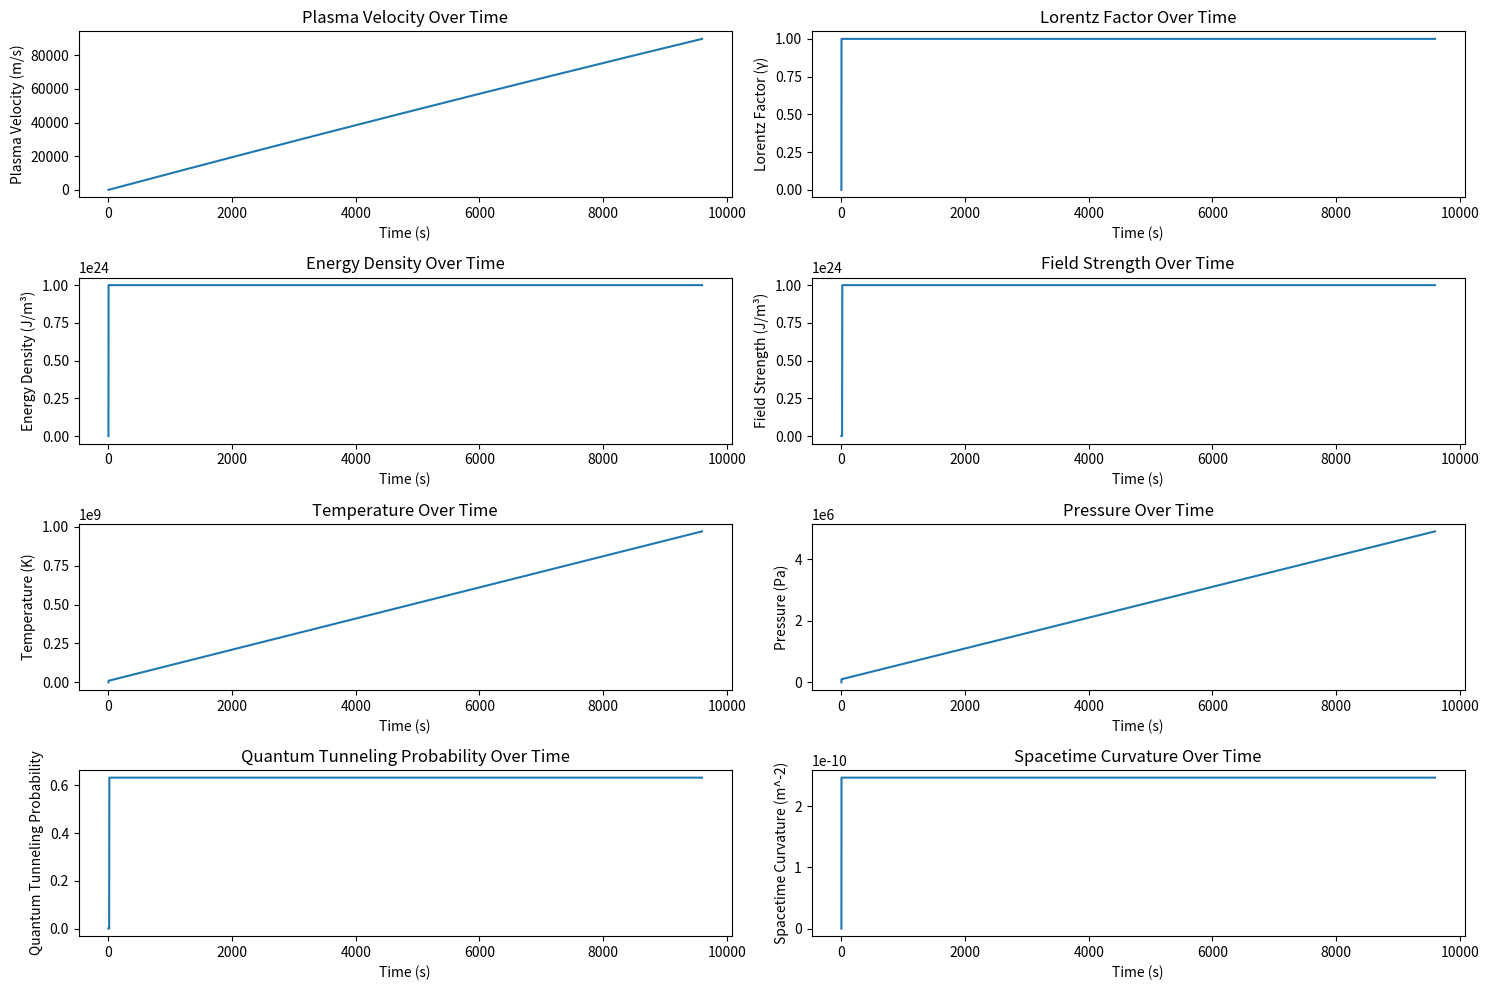
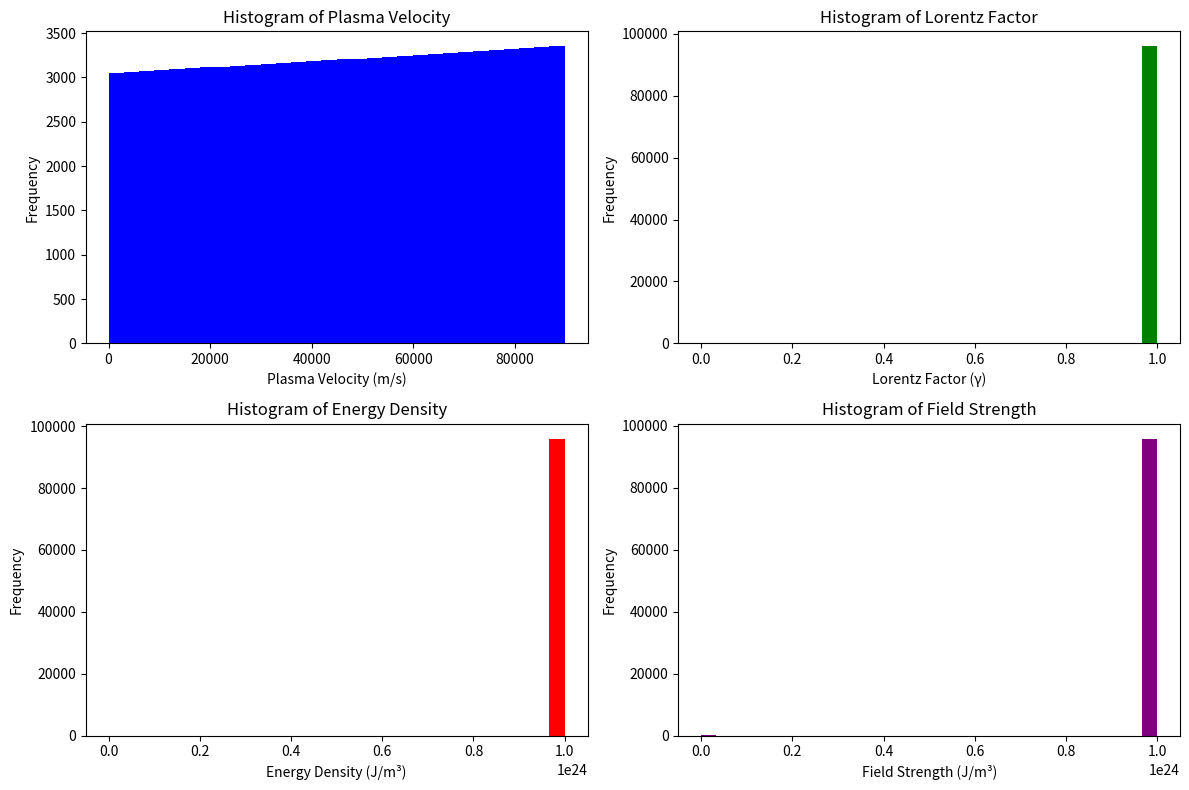
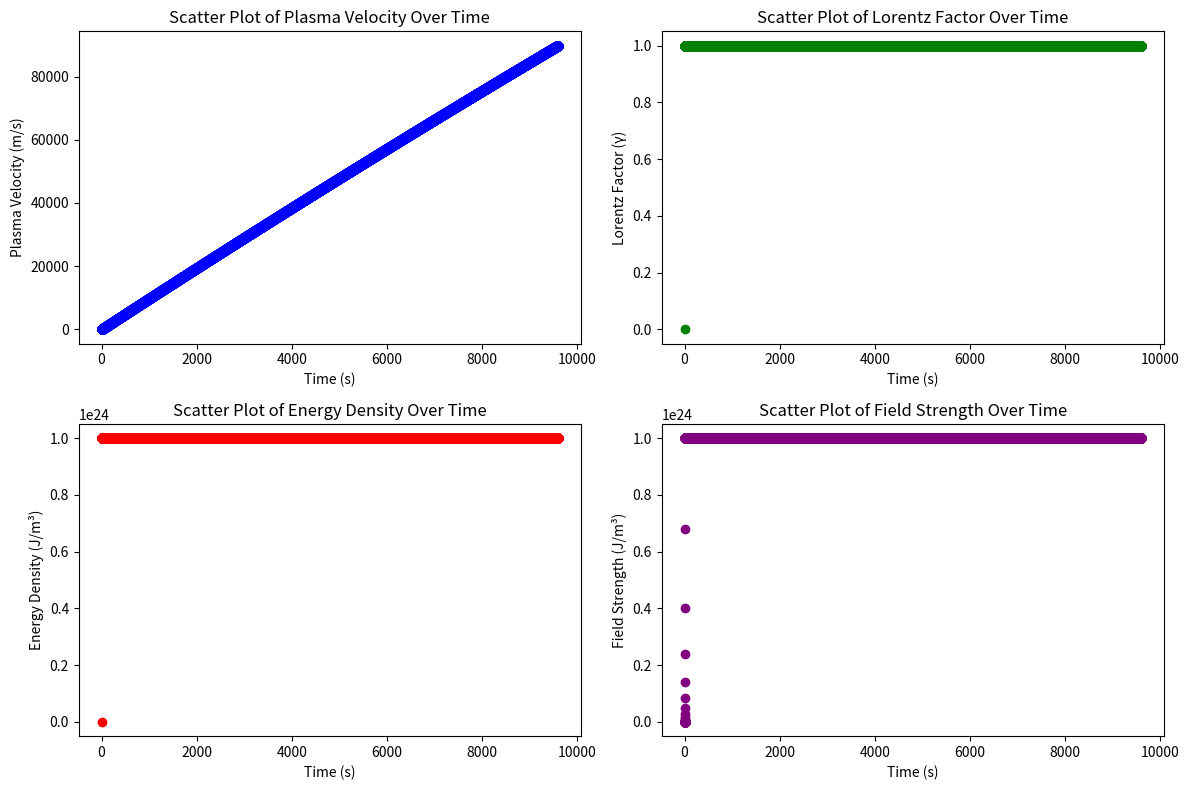
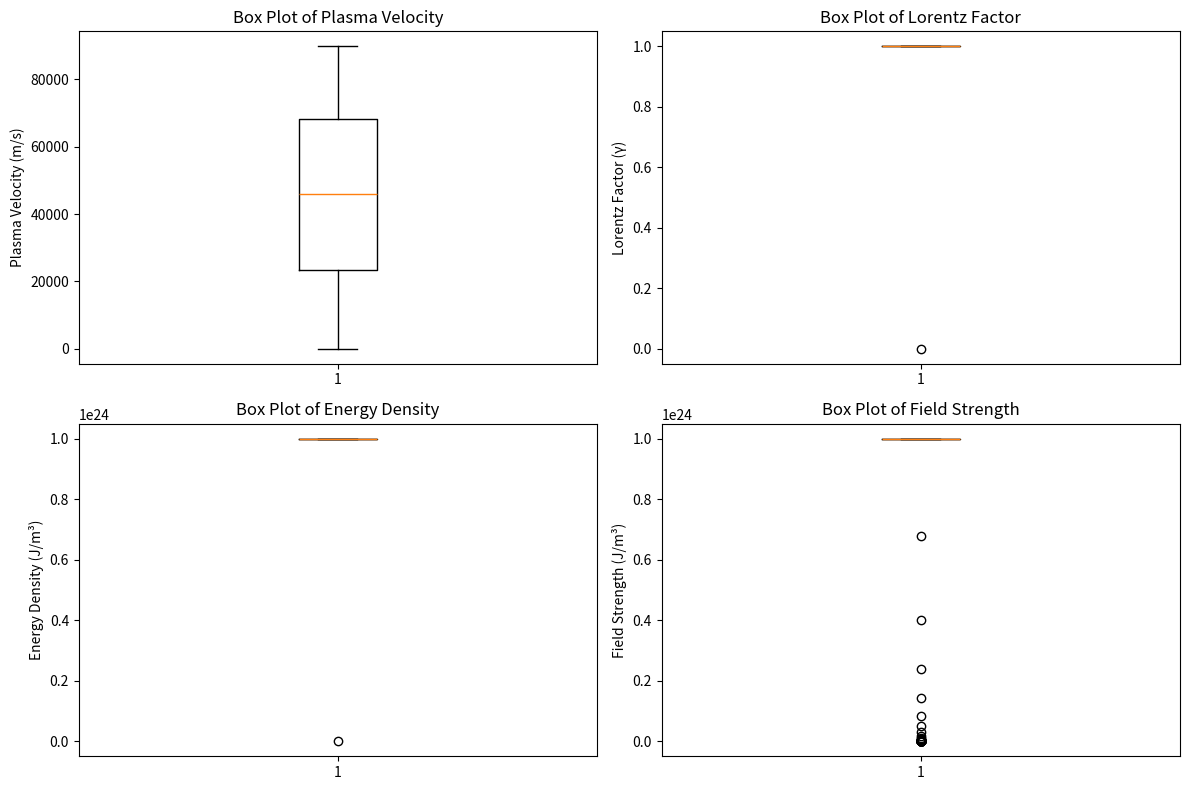
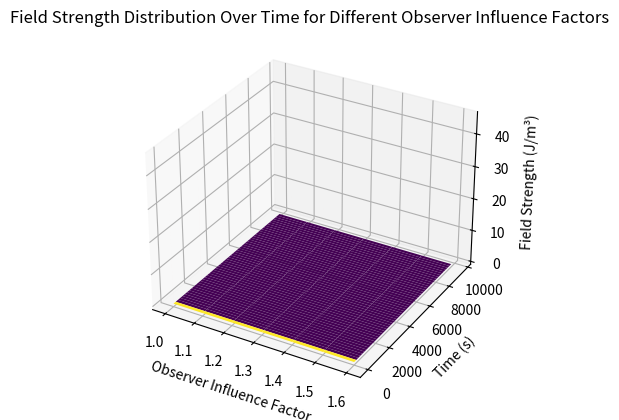

Generate these figures, in order, with matplotlib:
import numpy as np
import matplotlib.pyplot as plt
from mpl_toolkits.mplot3d import Axes3D

# Constants
c = 3e8  # Speed of light in m/s
B = 30  # Magnetic field strength in Tesla
acceleration = 9.81  # Gravitational acceleration in m/s^2
damping_factor = 0.00001  # Damping factor
mass_particle = 1.67e-27  # Mass of a plasma particle in kg (approx mass of a proton)
num_particles = 1e30  # Number of particles in the plasma
cap_value = 1e24  # Updated cap value to prevent overflow
observer_influence_factor = 1.1  # Factor by which the observer influences the field strength
observer_interval = 45  # Interval at which new observers are introduced in seconds
initial_observers = 1  # Initial number of observers
volume_per_observer = 1.0  # Volume of space added per observer in arbitrary units

# Time parameters
total_time = 9600  # Total simulation
time_steps = 96000  # Number of time steps
dt = total_time / time_steps  # Time step size\

# Arrays to store data
time_array = np.arange(0, total_time, dt)
plasma_velocity_array = np.zeros(len(time_array))
lorentz_factor_array = np.zeros(len(time_array))
energy_density_array = np.zeros(len(time_array))
field_strength_array = np.zeros(len(time_array))
temperature_array = np.zeros(len(time_array))
pressure_array = np.zeros(len(time_array))
quantum_tunneling_probability_array = np.zeros(len(time_array))
spacetime_curvature_array = np.zeros(len(time_array))
volume_array = np.zeros(len(time_array))

# Initial conditions
plasma_velocity = 0.0
lorentz_factor = 1.0
energy_density = 0.0
field_strength = 1e20
temperature = 1e7
pressure = 100000.0  # in Pascals
quantum_tunneling_probability = 0.1
spacetime_curvature = 1e-35
current_observers = initial_observers

# Simulation loop
for i in range(1, len(time_array)):
    try:
        # Update plasma velocity
        plasma_velocity += (acceleration - damping_factor * plasma_velocity) * dt
        lorentz_factor = 1 / np.sqrt(1 - (plasma_velocity / c)**2) if plasma_velocity < c else plasma_velocity / c

        # Apply observer influence at intervals
        if i % observer_interval == 0:
            current_observers *= 2  # Double the number of observers
            if current_observers > 1e6:
                current_observers = 1e6  # Cap the number of observers to prevent overflow

        # Update field strength with observer influence using logarithmic scaling
        observer_factor = np.log1p(observer_influence_factor * current_observers)
        field_strength *= observer_factor

        # Cap field strength to prevent overflow
        if field_strength > cap_value:
            field_strength = cap_value

        # Update energy density with a cap
        energy_density = min(0.5 * (field_strength**2) * (plasma_velocity**2), cap_value)

        # Calculate the volume of space influenced by the observers
        volume = current_observers * volume_per_observer

        # Update temperature
        temperature += 1e5 * dt

        # Update pressure
        pressure += 500.0 * dt

        # Update quantum tunneling probability and spacetime curvature
        quantum_tunneling_probability = 1 - np.exp(-field_strength / cap_value)
        spacetime_curvature = 2 * energy_density / (c**4)

        # Store data
        plasma_velocity_array[i] = plasma_velocity
        lorentz_factor_array[i] = lorentz_factor
        energy_density_array[i] = energy_density
        field_strength_array[i] = field_strength
        temperature_array[i] = temperature
        pressure_array[i] = pressure
        quantum_tunneling_probability_array[i] = quantum_tunneling_probability
        spacetime_curvature_array[i] = spacetime_curvature
        volume_array[i] = volume

    except OverflowError:
        print(f"Overflow error at iteration {i}, capping values")
        plasma_velocity_array[i] = plasma_velocity_array[i-1]
        lorentz_factor_array[i] = lorentz_factor_array[i-1]
        energy_density_array[i] = cap_value
        field_strength_array[i] = field_strength_array[i-1]
        temperature_array[i] = temperature_array[i-1]
        pressure_array[i] = pressure_array[i-1]
        quantum_tunneling_probability_array[i] = quantum_tunneling_probability_array[i-1]
        spacetime_curvature_array[i] = spacetime_curvature_array[i-1]
        volume_array[i] = volume_array[i-1]

# Function to remove non-finite values
def remove_non_finite(data):
    return data[np.isfinite(data)]

# Plotting results
fig, axs = plt.subplots(4, 2, figsize=(15, 10))

axs[0, 0].plot(time_array, plasma_velocity_array)
axs[0, 0].set_title('Plasma Velocity Over Time')
axs[0, 0].set_xlabel('Time (s)')
axs[0, 0].set_ylabel('Plasma Velocity (m/s)')

axs[0, 1].plot(time_array, lorentz_factor_array)
axs[0, 1].set_title('Lorentz Factor Over Time')
axs[0, 1].set_xlabel('Time (s)')
axs[0, 1].set_ylabel('Lorentz Factor (γ)')

axs[1, 0].plot(time_array, energy_density_array)
axs[1, 0].set_title('Energy Density Over Time')
axs[1, 0].set_xlabel('Time (s)')
axs[1, 0].set_ylabel('Energy Density (J/m³)')

axs[1, 1].plot(time_array, field_strength_array)
axs[1, 1].set_title('Field Strength Over Time')
axs[1, 1].set_xlabel('Time (s)')
axs[1, 1].set_ylabel('Field Strength (J/m³)')

axs[2, 0].plot(time_array, temperature_array)
axs[2, 0].set_title('Temperature Over Time')
axs[2, 0].set_xlabel('Time (s)')
axs[2, 0].set_ylabel('Temperature (K)')

axs[2, 1].plot(time_array, pressure_array)
axs[2, 1].set_title('Pressure Over Time')
axs[2, 1].set_xlabel('Time (s)')
axs[2, 1].set_ylabel('Pressure (Pa)')

axs[3, 0].plot(time_array, quantum_tunneling_probability_array)
axs[3, 0].set_title('Quantum Tunneling Probability Over Time')
axs[3, 0].set_xlabel('Time (s)')
axs[3, 0].set_ylabel('Quantum Tunneling Probability')

axs[3, 1].plot(time_array, spacetime_curvature_array)
axs[3, 1].set_title('Spacetime Curvature Over Time')
axs[3, 1].set_xlabel('Time (s)')
axs[3, 1].set_ylabel('Spacetime Curvature (m^-2)')

plt.tight_layout()
plt.show()

# Histograms
fig, axs = plt.subplots(2, 2, figsize=(12, 8))

axs[0, 0].hist(remove_non_finite(plasma_velocity_array), bins=30, color='blue')
axs[0, 0].set_title('Histogram of Plasma Velocity')
axs[0, 0].set_xlabel('Plasma Velocity (m/s)')

axs[0, 0].set_ylabel('Frequency')

axs[0, 1].hist(remove_non_finite(lorentz_factor_array), bins=30, color='green')
axs[0, 1].set_title('Histogram of Lorentz Factor')
axs[0, 1].set_xlabel('Lorentz Factor (γ)')
axs[0, 1].set_ylabel('Frequency')

axs[1, 0].hist(remove_non_finite(energy_density_array), bins=30, color='red')
axs[1, 0].set_title('Histogram of Energy Density')
axs[1, 0].set_xlabel('Energy Density (J/m³)')
axs[1, 0].set_ylabel('Frequency')

axs[1, 1].hist(remove_non_finite(field_strength_array), bins=30, color='purple')
axs[1, 1].set_title('Histogram of Field Strength')
axs[1, 1].set_xlabel('Field Strength (J/m³)')
axs[1, 1].set_ylabel('Frequency')

plt.tight_layout()
plt.show()

# Scatter Plots
fig, axs = plt.subplots(2, 2, figsize=(12, 8))

axs[0, 0].scatter(time_array, plasma_velocity_array, color='blue')
axs[0, 0].set_title('Scatter Plot of Plasma Velocity Over Time')
axs[0, 0].set_xlabel('Time (s)')
axs[0, 0].set_ylabel('Plasma Velocity (m/s)')

axs[0, 1].scatter(time_array, lorentz_factor_array, color='green')
axs[0, 1].set_title('Scatter Plot of Lorentz Factor Over Time')
axs[0, 1].set_xlabel('Time (s)')
axs[0, 1].set_ylabel('Lorentz Factor (γ)')

axs[1, 0].scatter(time_array, energy_density_array, color='red')
axs[1, 0].set_title('Scatter Plot of Energy Density Over Time')
axs[1, 0].set_xlabel('Time (s)')
axs[1, 0].set_ylabel('Energy Density (J/m³)')

axs[1, 1].scatter(time_array, field_strength_array, color='purple')
axs[1, 1].set_title('Scatter Plot of Field Strength Over Time')
axs[1, 1].set_xlabel('Time (s)')
axs[1, 1].set_ylabel('Field Strength (J/m³)')

plt.tight_layout()
plt.show()

# Box Plots
fig, axs = plt.subplots(2, 2, figsize=(12, 8))

axs[0, 0].boxplot(remove_non_finite(plasma_velocity_array))
axs[0, 0].set_title('Box Plot of Plasma Velocity')
axs[0, 0].set_ylabel('Plasma Velocity (m/s)')

axs[0, 1].boxplot(remove_non_finite(lorentz_factor_array))
axs[0, 1].set_title('Box Plot of Lorentz Factor')
axs[0, 1].set_ylabel('Lorentz Factor (γ)')

axs[1, 0].boxplot(remove_non_finite(energy_density_array))
axs[1, 0].set_title('Box Plot of Energy Density')
axs[1, 0].set_ylabel('Energy Density (J/m³)')

axs[1, 1].boxplot(remove_non_finite(field_strength_array))
axs[1, 1].set_title('Box Plot of Field Strength')
axs[1, 1].set_ylabel('Field Strength (J/m³)')

plt.tight_layout()
plt.show()

# 3D Histogram for Field Strength Distribution
fig = plt.figure()
ax = fig.add_subplot(111, projection='3d')

observer_factors = np.arange(1.0, 1.6, 0.1)
X, Y = np.meshgrid(observer_factors, time_array)
Z = np.zeros_like(X)

for j, factor in enumerate(observer_factors):
    current_observers = initial_observers
    field_strength = 1e20
    for i in range(1, len(time_array)):
        if i % observer_interval == 0:
            current_observers *= 1
        observer_factor = np.log1p(observer_influence_factor * current_observers)
        field_strength *= observer_factor
        field_strength = np.log1p(field_strength)
        Z[i, j] = field_strength

ax.plot_surface(X, Y, Z, cmap='viridis')
ax.set_title('Field Strength Distribution Over Time for Different Observer Influence Factors')
ax.set_xlabel('Observer Influence Factor')
ax.set_ylabel('Time (s)')
ax.set_zlabel('Field Strength (J/m³)')

plt.show()
